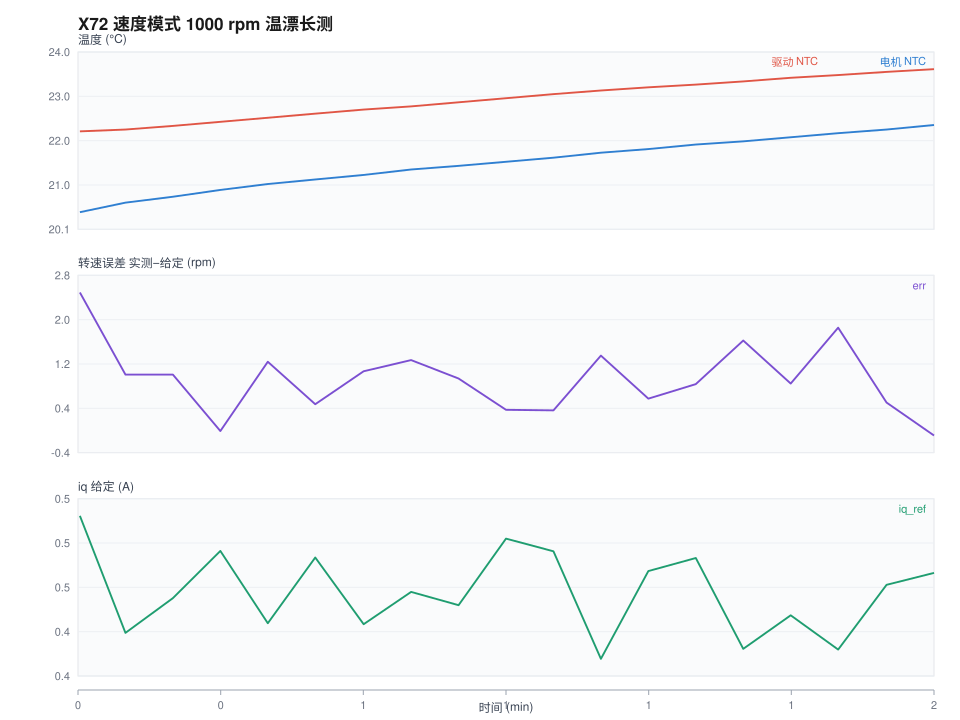

The file beside this chart, header and first rows:
t_s, iso, temp_drv, temp_drv_min, temp_drv_max, temp_mot, temp_mot_max, spd_ref_rpm, rpm_meas, rpm_enc, err_rpm, iq_ref, iq_now, id_ref, vbus, active, en, fault, frames, crc_err
0.2, 11:16:16, 22.21, 22.21, 22.21, 20.43, 20.43, 746.8, 749.2, , 2.47, 0.515, 0.6283, 0.0, 30.73, 3, 1, 0, 744, 0
5.0, 11:16:21, 22.25, 22.21, 22.31, 20.64, 20.8, 1000, 1001, 998.6, 1.0, 0.419, 0.4693, 0.0, 30.73, 3, 1, 0, 2196, 0
10.0, 11:16:26, 22.33, 22.27, 22.39, 20.77, 20.9, 1000, 1001, 1000, 1.0, 0.4475, 0.445, 0.0, 30.72, 3, 1, 0, 3704, 0
15.0, 11:16:31, 22.42, 22.37, 22.48, 20.92, 21.04, 1000, 1000, 999.7, -0.01, 0.4862, 0.4837, 0.0, 30.72, 3, 1, 0, 5213, 0
20.0, 11:16:36, 22.51, 22.48, 22.56, 21.05, 21.21, 1000, 1001, 1001, 1.23, 0.4269, 0.4239, 0.0, 30.73, 3, 1, 0, 6721, 0
25.0, 11:16:41, 22.6, 22.56, 22.66, 21.15, 21.28, 1000, 1000, 1000, 0.47, 0.4808, 0.4891, 0.0, 30.72, 3, 1, 0, 8249, 0
30.1, 11:16:46, 22.69, 22.64, 22.72, 21.25, 21.39, 1000, 1001, 1000, 1.06, 0.4261, 0.4168, 0.0, 30.72, 3, 1, 0, 9757, 0
35.1, 11:16:51, 22.76, 22.72, 22.81, 21.37, 21.46, 1000, 1001, 999.8, 1.26, 0.4526, 0.4407, 0.0, 30.72, 3, 1, 0, 11263, 0
40.1, 11:16:56, 22.85, 22.81, 22.91, 21.45, 21.6, 1000, 1001, 1002, 0.93, 0.4417, 0.4498, 0.0, 30.73, 3, 1, 0, 12789, 0
45.1, 11:17:01, 22.94, 22.87, 22.99, 21.54, 21.63, 1000, 1000, 1000, 0.37, 0.4963, 0.4792, 0.0, 30.73, 3, 1, 0, 14298, 0
50.1, 11:17:06, 23.03, 22.97, 23.08, 21.63, 21.74, 1000, 1000, 999.5, 0.36, 0.4859, 0.4976, 0.0, 30.73, 3, 1, 0, 15822, 0
55.1, 11:17:11, 23.11, 23.08, 23.16, 21.74, 21.88, 1000, 1001, 1001, 1.34, 0.3977, 0.4277, 0.0, 30.72, 3, 1, 0, 17331, 0
60.1, 11:17:16, 23.18, 23.16, 23.22, 21.82, 21.95, 1000, 1001, 1000, 0.57, 0.4697, 0.4643, 0.0, 30.72, 3, 1, 0, 18839, 0
65.1, 11:17:21, 23.24, 23.2, 23.28, 21.92, 22.02, 1000, 1001, 999.8, 0.83, 0.4804, 0.5353, 0.0, 30.72, 3, 1, 0, 20363, 0
70.1, 11:17:26, 23.31, 23.26, 23.35, 21.99, 22.13, 1000, 1002, 1001, 1.61, 0.4059, 0.4323, 0.0, 30.73, 3, 1, 0, 21875, 0
75.1, 11:17:31, 23.39, 23.35, 23.43, 22.08, 22.2, 1000, 1001, 1001, 0.84, 0.4334, 0.3875, 0.0, 30.73, 3, 1, 0, 23384, 0
80.1, 11:17:36, 23.45, 23.43, 23.49, 22.17, 22.31, 1000, 1002, 999.1, 1.84, 0.4053, 0.444, 0.0, 30.72, 3, 1, 0, 24889, 0
85.2, 11:17:41, 23.52, 23.49, 23.55, 22.25, 22.38, 1000, 1000, 1002, 0.5, 0.4584, 0.4661, 0.0, 30.72, 3, 1, 0, 26416, 0
90.2, 11:17:46, 23.58, 23.53, 23.61, 22.35, 22.45, 1000, 999.9, 1001, -0.09, 0.4682, 0.4714, 0.0, 30.72, 3, 1, 0, 27924, 0
